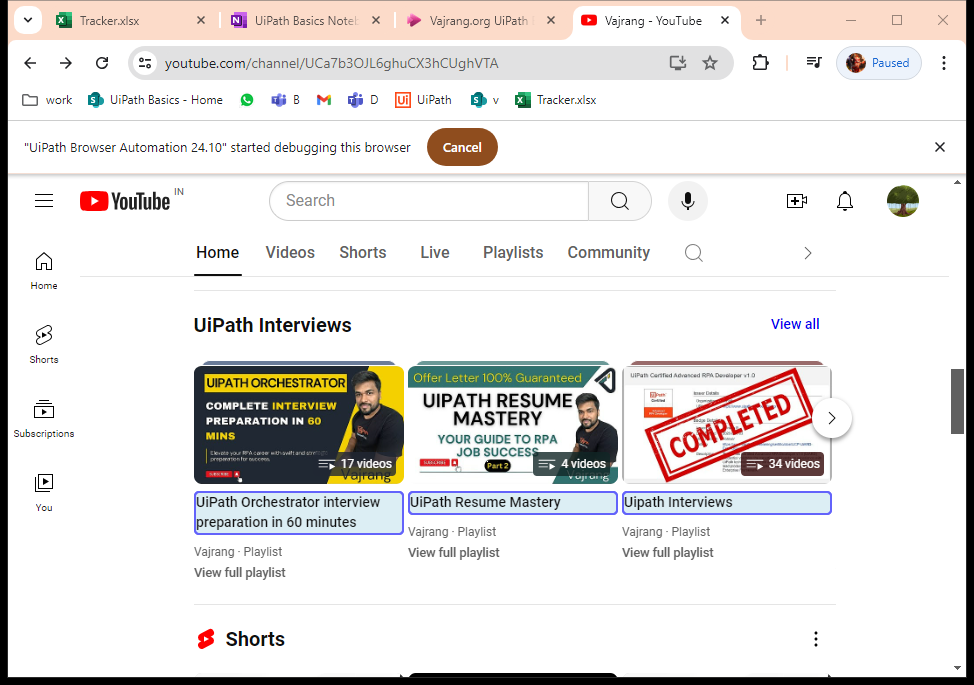
Task:  Extract the information from YouTube(Automate with UiPath Channel), Title, view and month and print the result in excel 

 
Workflow: Main

Step 1: get-text from the element 'contents' in window 'Vajrang - YouTube' (chrome.exe)
